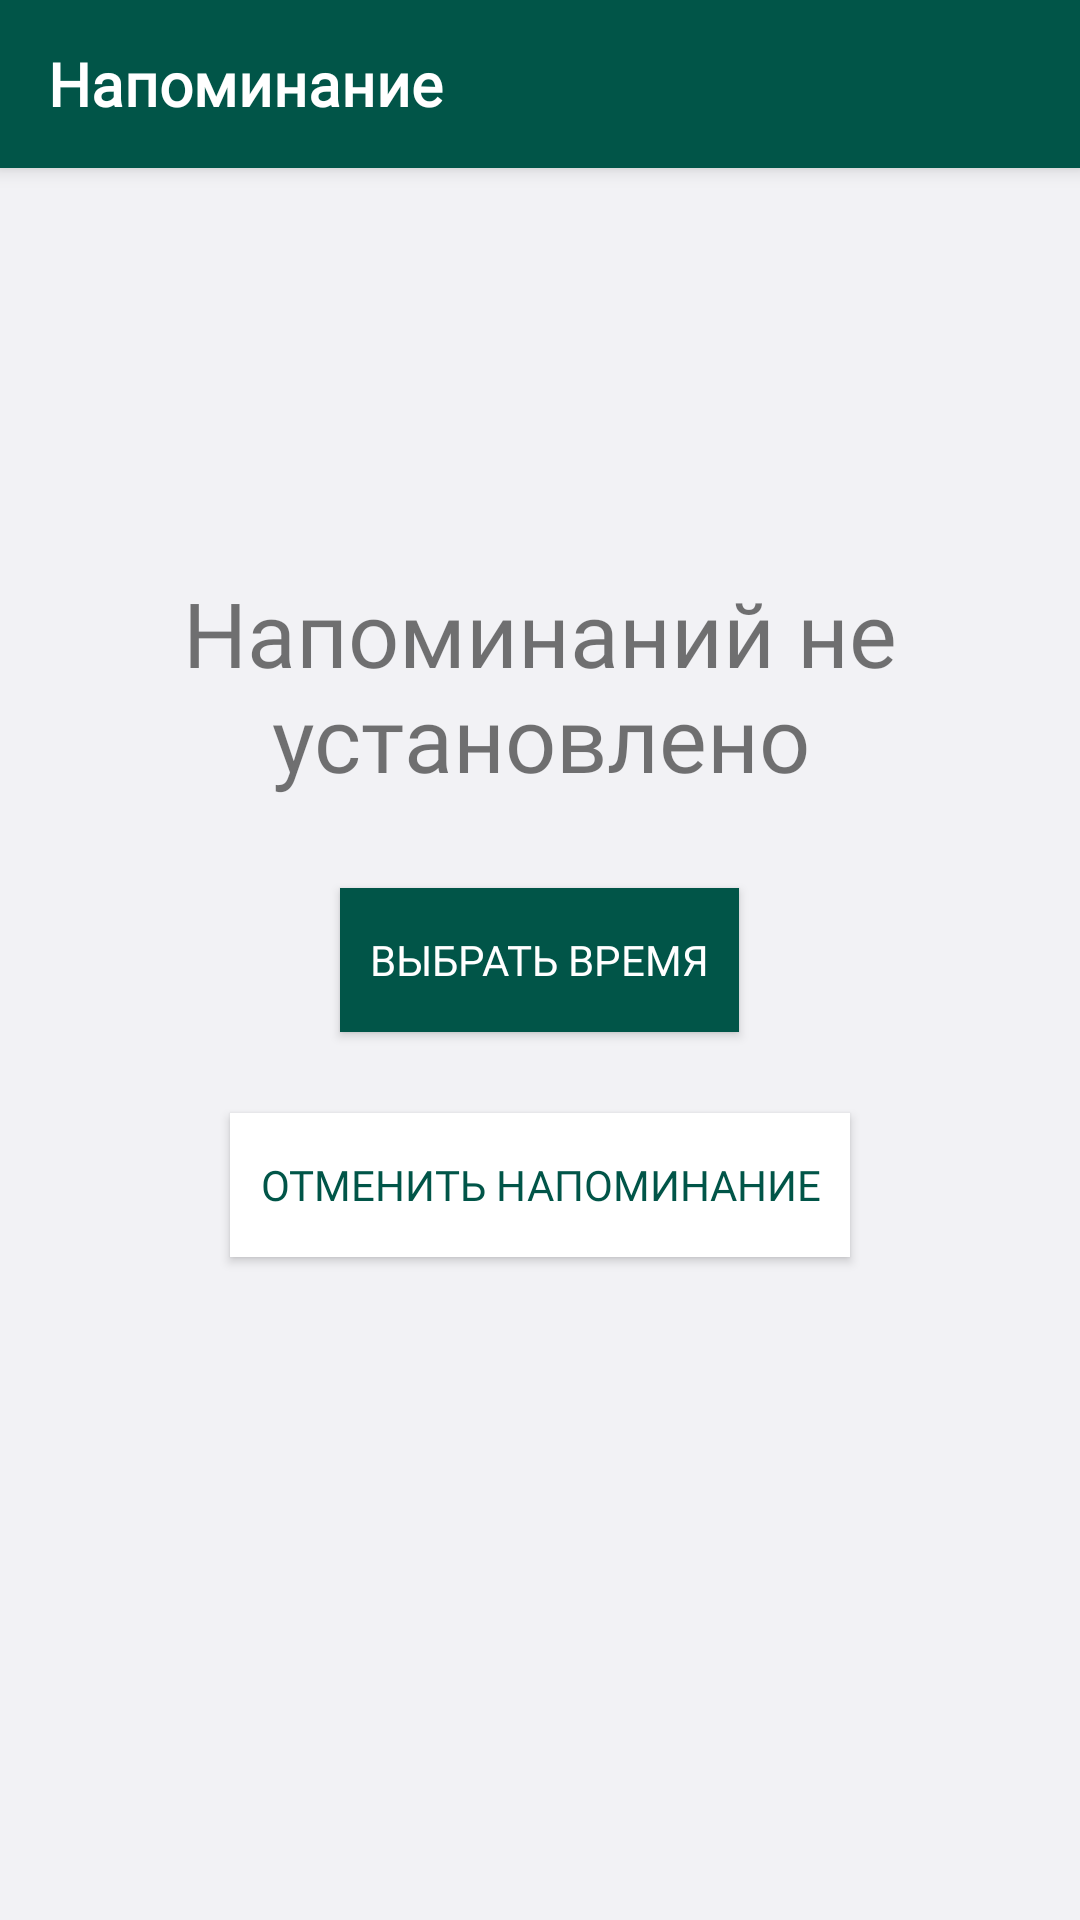

Write the Android layout XML for this screen, with the resource values it uses.
<!-- AndroidManifest.xml: application theme AppTheme -->
<!-- res/layout/activity_reminders_page.xml -->
<?xml version="1.0" encoding="utf-8"?>
<RelativeLayout xmlns:android="http://schemas.android.com/apk/res/android"
    xmlns:app="http://schemas.android.com/apk/res-auto"
    xmlns:tools="http://schemas.android.com/tools"
    android:layout_width="match_parent"
    android:layout_height="match_parent"
    android:background="@color/gray"
    android:gravity="center_horizontal"

    android:orientation="vertical"
    tools:context=".more.Reminders_page">


    <androidx.appcompat.widget.Toolbar
        android:id="@+id/toolbar"
        android:layout_width="match_parent"
        android:layout_height="wrap_content"
        android:background="@color/green"
        android:elevation="4dp"
        android:theme="@style/ThemeOverlay.AppCompat.Dark.ActionBar"
        app:popupTheme="@style/ThemeOverlay.AppCompat.Light"
        tools:ignore="MissingConstraints">

        <TextView
            android:id="@+id/back"
            android:layout_width="wrap_content"
            android:layout_height="wrap_content"
            android:drawableLeft="@drawable/ic_baseline_arrow_back_24"
            android:fontFamily="@font/oswald"
            android:text="Напоминание"
            android:textColor="#FFFFFF"
            android:textSize="20dp"
            android:textStyle="bold" />


    </androidx.appcompat.widget.Toolbar>

    <TextView
        android:id="@+id/wimLayout"
        android:layout_width="wrap_content"
        android:layout_height="wrap_content"
        android:layout_above="@id/button_timepicker"
        android:layout_centerHorizontal="true"
        android:layout_marginBottom="30dp"
        android:fontFamily="@font/lora"
        android:text="Напоминаний не установлено"
        android:textAlignment="center"
        android:textSize="30sp" />

    <Button
        android:id="@+id/button_timepicker"
        android:layout_width="wrap_content"
        android:layout_height="wrap_content"
        android:layout_centerInParent="true"
        android:background="@color/green"
        android:elevation="15dp"
        android:fontFamily="@font/oswald"
        android:padding="10dp"
        android:text="Выбрать время"
        android:textColor="#FFFFFF" />

    <Button
        android:id="@+id/button_cancel"
        android:layout_width="wrap_content"
        android:layout_height="wrap_content"
        android:layout_below="@id/button_timepicker"
        android:layout_centerHorizontal="true"
        android:layout_marginTop="27dp"
        android:background="@color/white"
        android:elevation="15dp"
        android:fontFamily="@font/oswald"
        android:padding="10dp"
        android:text="Отменить напоминание"
        android:textColor="@color/green" />


</RelativeLayout>
<!-- resources referenced by this layout -->
<resources>
  <color name="gray">#f2f2f5</color>
  <color name="green">#015548</color>
  <color name="white">#FFFFFFFF</color>
  <style name="AppTheme" parent="Theme.AppCompat.Light.NoActionBar">
          <item name="colorPrimary">@color/black</item>
          <item name="colorPrimaryDark">@color/black</item>
          <item name="colorAccent">@color/colorAccent</item>
      </style>
  <color name="black">#FF000000</color>
  <color name="colorAccent">#015548</color>
</resources>
